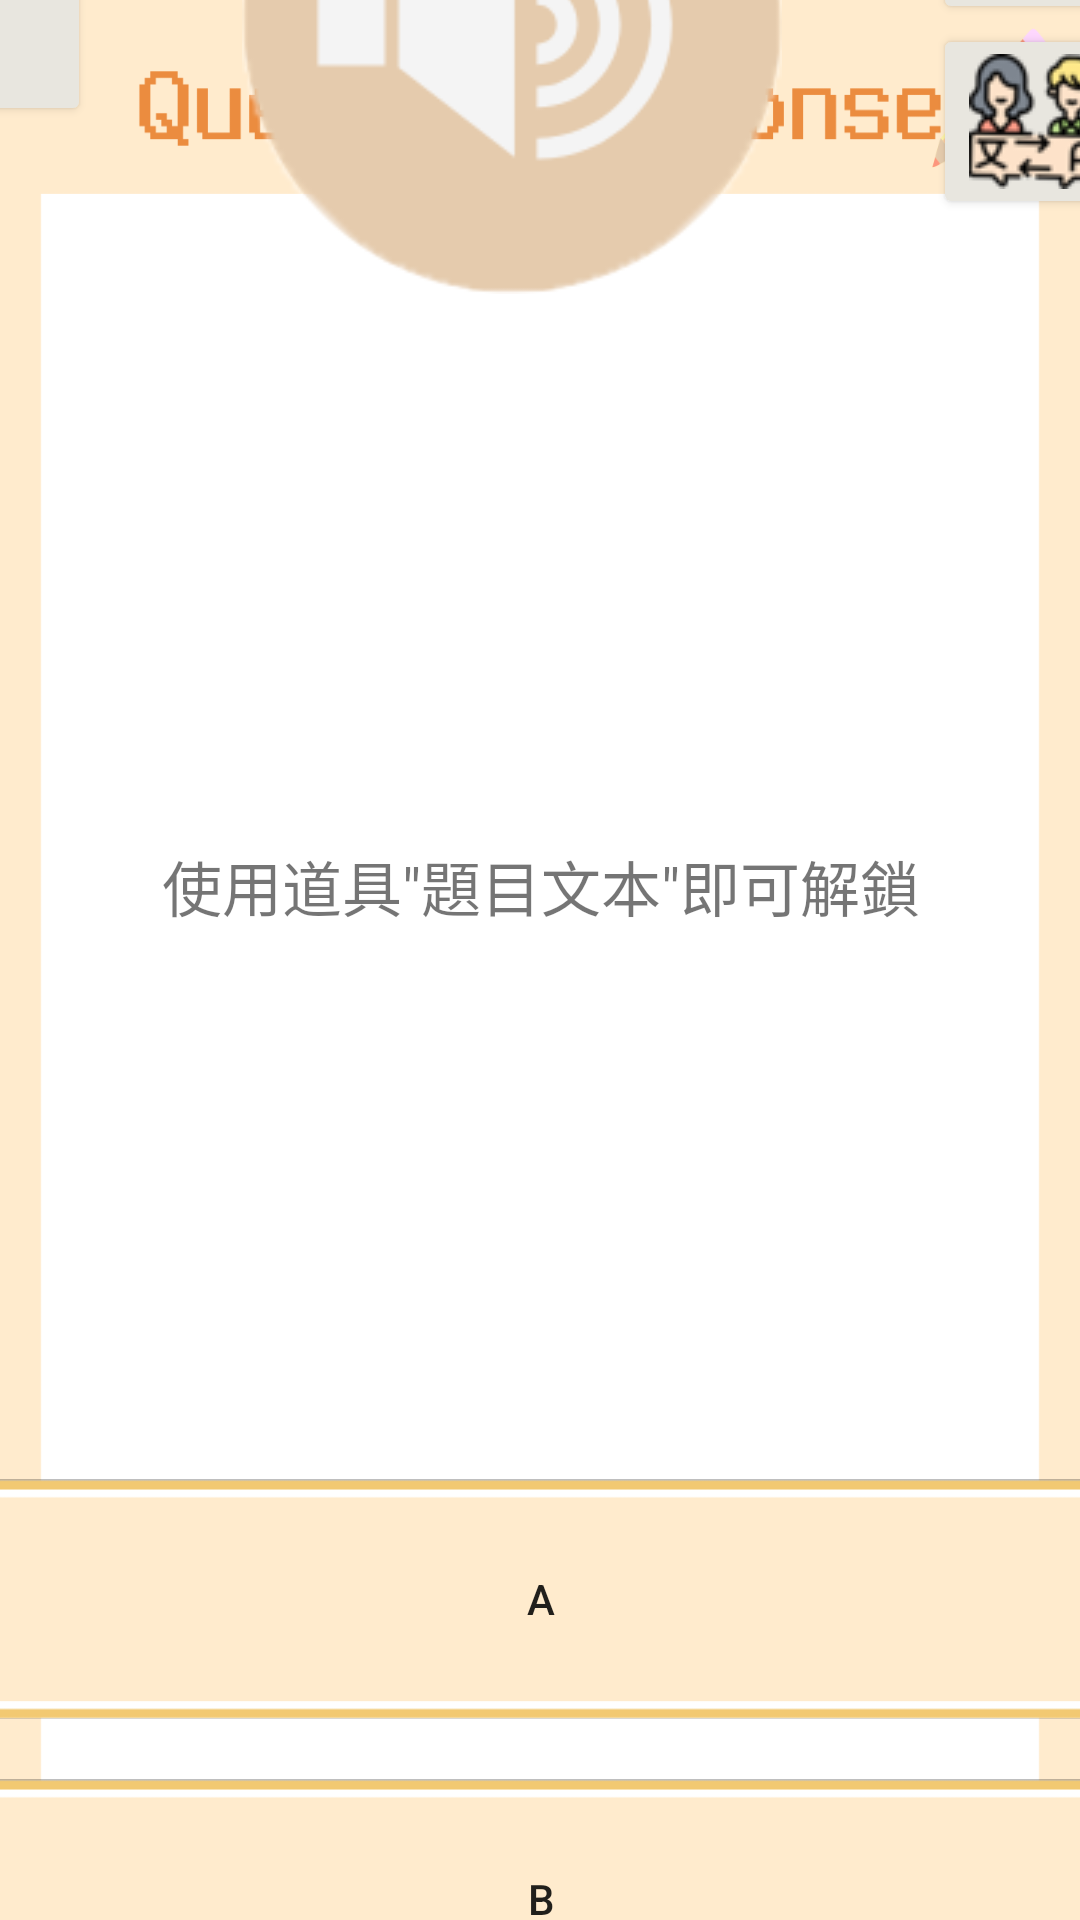

Write the Android layout XML for this screen, with the resource values it uses.
<!-- AndroidManifest.xml: fallback theme Theme.MaterialComponents.DayNight.NoActionBar -->
<!-- res/layout/activity_prac_question2.xml -->
<?xml version="1.0" encoding="utf-8"?>
<androidx.constraintlayout.widget.ConstraintLayout xmlns:android="http://schemas.android.com/apk/res/android"
    xmlns:app="http://schemas.android.com/apk/res-auto"
    xmlns:tools="http://schemas.android.com/tools"
    android:layout_width="match_parent"
    android:layout_height="match_parent"
    android:background="@drawable/question_background2"
    tools:context=".prac_question2">

    <LinearLayout
        android:layout_width="600dp"
        android:layout_height="900dp"
        android:layout_marginTop="50dp"
        android:gravity="center"
        android:orientation="vertical"
        app:layout_constraintBottom_toBottomOf="parent"
        app:layout_constraintEnd_toEndOf="parent"
        app:layout_constraintStart_toStartOf="parent"
        app:layout_constraintTop_toTopOf="parent">

        <androidx.constraintlayout.widget.ConstraintLayout
            android:layout_width="match_parent"
            android:layout_height="match_parent">

            <LinearLayout
                android:id="@+id/linearLayout2"
                android:layout_width="match_parent"
                android:layout_height="180dp"
                android:gravity="center"
                android:orientation="horizontal"
                app:layout_constraintBottom_toTopOf="@+id/question_text"
                app:layout_constraintTop_toTopOf="parent">

                <Button
                    android:id="@+id/shop"
                    android:layout_width="150dp"
                    android:layout_height="wrap_content"

                    android:backgroundTint="@color/toolbutton"
                    android:drawableLeft="@drawable/shop"
                    android:text="商店"
                    android:textColor="#000000" />

                <ImageButton
                    android:id="@+id/voice"
                    android:layout_width="70dp"
                    android:layout_height="wrap_content"
                    android:layout_weight="1"
                    android:background="@android:color/transparent"
                    android:scaleType="fitCenter"
                    app:srcCompat="@drawable/sound" />

                <LinearLayout
                    android:layout_width="wrap_content"
                    android:layout_height="wrap_content"
                    android:orientation="vertical">

                    <LinearLayout
                        android:layout_width="match_parent"
                        android:layout_height="match_parent"
                        android:orientation="horizontal">

                        <Button
                            android:id="@+id/context_tool"
                            android:layout_width="150dp"
                            android:layout_height="wrap_content"

                            android:backgroundTint="@color/toolbutton"
                            android:drawableLeft="@drawable/topic_context_small"
                            android:text="題目內文"
                            android:textColor="#000000" />

                        <TextView
                            android:id="@+id/textView7"
                            android:layout_width="wrap_content"
                            android:layout_height="wrap_content"
                            android:layout_marginStart="2dp"
                            android:layout_weight="1"
                            android:gravity="center"
                            android:text="1"
                            android:textSize="30sp"
                            android:textStyle="bold" />
                    </LinearLayout>

                    <LinearLayout
                        android:layout_width="match_parent"
                        android:layout_height="match_parent"
                        android:orientation="horizontal">

                        <Button
                            android:id="@+id/translation_tool"
                            android:layout_width="150dp"
                            android:layout_height="wrap_content"
                            android:backgroundTint="@color/toolbutton"
                            android:drawableLeft="@drawable/transltion_small"
                            android:text="翻譯"
                            android:textColor="#000000" />

                        <TextView
                            android:id="@+id/textView8"
                            android:layout_width="wrap_content"
                            android:layout_height="wrap_content"
                            android:layout_marginStart="2dp"
                            android:layout_weight="1"
                            android:gravity="center"
                            android:text="2"
                            android:textSize="30sp"
                            android:textStyle="bold" />
                    </LinearLayout>

                </LinearLayout> 


            </LinearLayout>

            <TextView
                android:id="@+id/question_text"
                android:layout_width="wrap_content"
                android:layout_height="350dp"
                android:gravity="center"
                android:text="使用道具&quot;題目文本&quot;即可解鎖"
                android:textSize="20sp"
                app:layout_constraintBottom_toTopOf="@+id/optionLayout"
                app:layout_constraintEnd_toEndOf="parent"
                app:layout_constraintStart_toStartOf="parent"
                app:layout_constraintTop_toBottomOf="@id/linearLayout2" />

            <LinearLayout
                android:id="@+id/optionLayout"
                android:layout_width="match_parent"
                android:layout_height="wrap_content"
                android:layout_marginStart="100dp"
                android:layout_marginEnd="100dp"
                android:orientation="vertical"
                app:layout_constraintBottom_toBottomOf="parent"
                app:layout_constraintEnd_toEndOf="parent"
                app:layout_constraintStart_toStartOf="parent"
                app:layout_constraintTop_toBottomOf="@+id/question_text">

                <android.widget.Button
                    android:id="@+id/option1"
                    android:layout_width="match_parent"
                    android:layout_height="80dp"
                    android:layout_marginBottom="20dp"
                    android:layout_weight="1"
                    android:background="@drawable/option_border"
                    android:text="A" />

                <android.widget.Button
                    android:id="@+id/option2"
                    android:layout_width="match_parent"
                    android:layout_height="80dp"
                    android:layout_marginBottom="20dp"
                    android:layout_weight="1"
                    android:background="@drawable/option_border"
                    android:text="B" />

                <android.widget.Button
                    android:id="@+id/option3"
                    android:layout_width="match_parent"
                    android:layout_height="80dp"
                    android:layout_weight="1"
                    android:background="@drawable/option_border"
                    android:text="C" />

            </LinearLayout>
        </androidx.constraintlayout.widget.ConstraintLayout>
    </LinearLayout>


</androidx.constraintlayout.widget.ConstraintLayout>
<!-- resources referenced by this layout -->
<resources>
  <color name="toolbutton">#e8e6df</color>
  <!-- drawable option_border: png bitmap (drawable, 5575 bytes) -->
  <!-- drawable question_background2: png bitmap (drawable, 22944 bytes) -->
  <!-- drawable shop: png bitmap (drawable, 2971 bytes) -->
  <!-- drawable sound: png bitmap (drawable, 11855 bytes) -->
  <!-- drawable topic_context_small: png bitmap (drawable, 6120 bytes) -->
  <!-- drawable transltion_small: png bitmap (drawable, 7633 bytes) -->
</resources>
